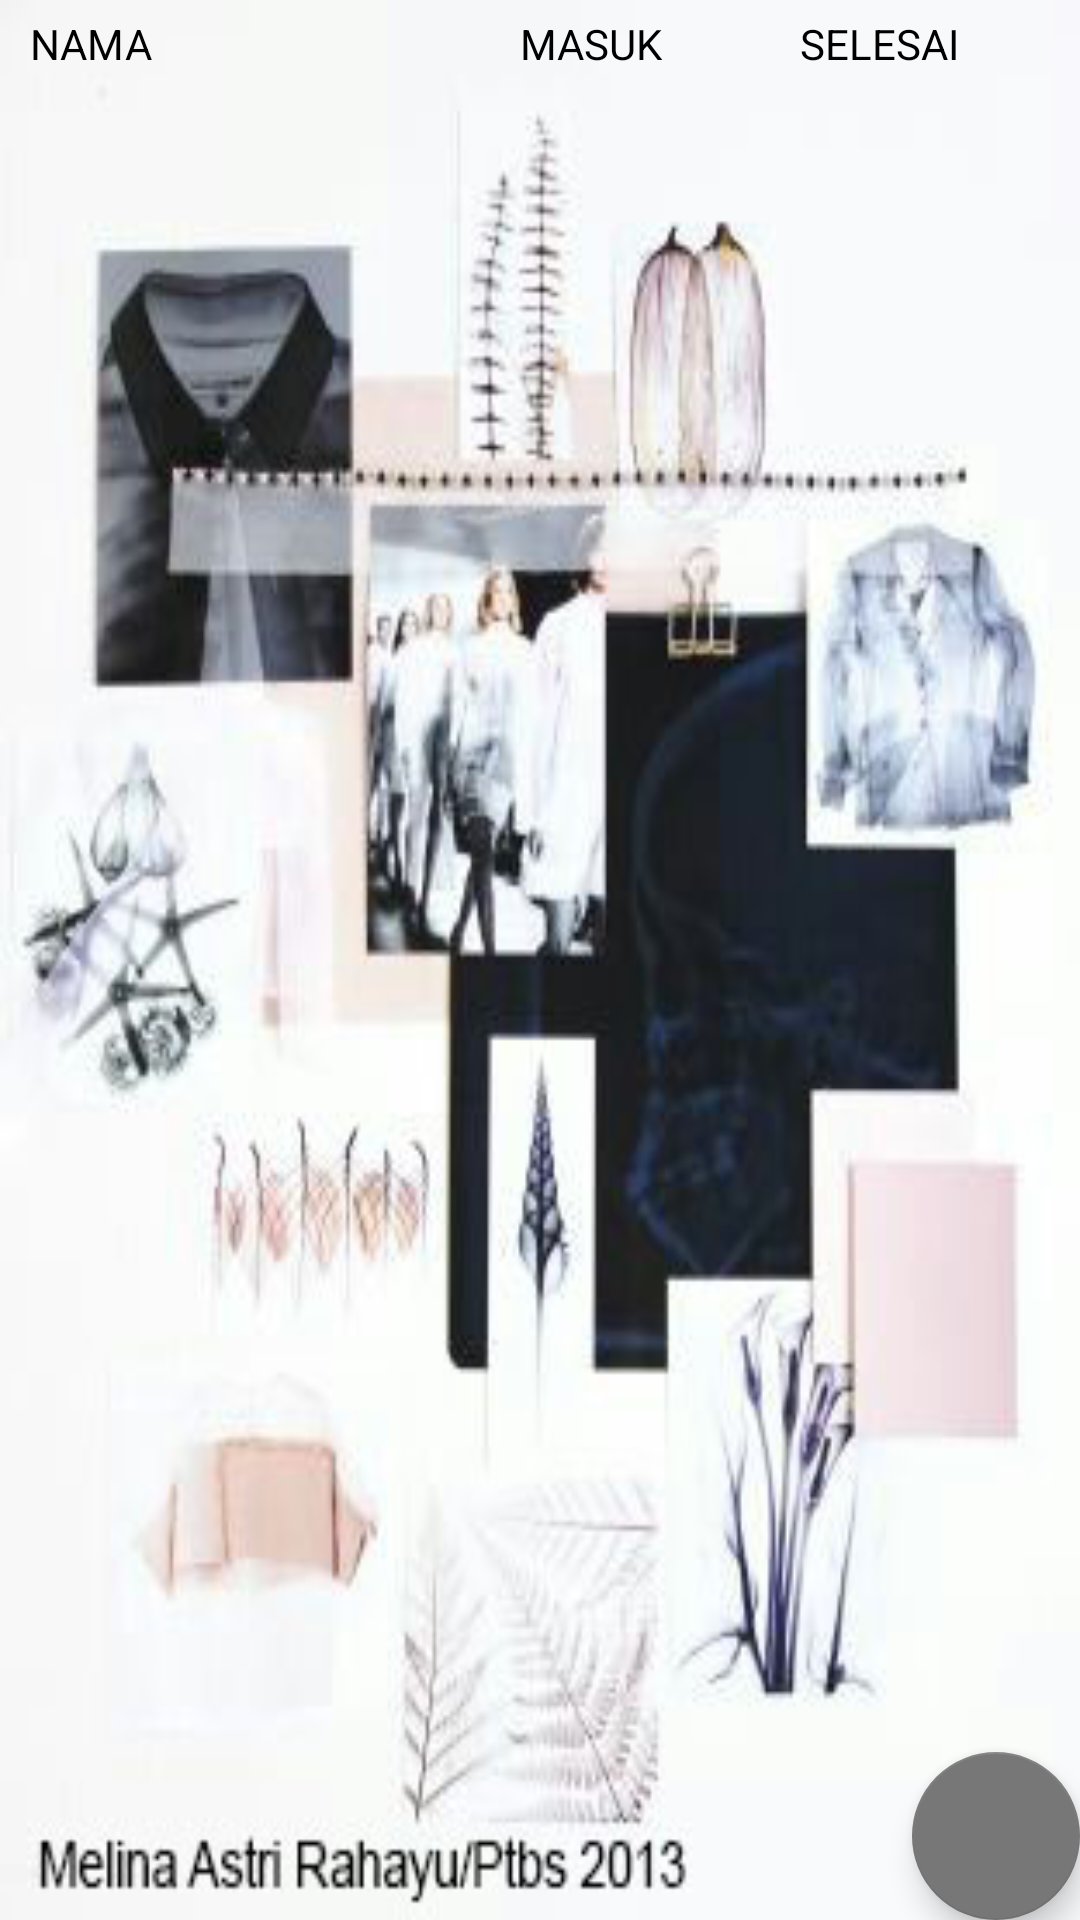

Android layout source for this screen:
<!-- AndroidManifest.xml: application theme AppTheme -->
<!-- res/layout/fragment_order_list.xml -->
<FrameLayout xmlns:android="http://schemas.android.com/apk/res/android"
    xmlns:tools="http://schemas.android.com/tools"
    android:layout_width="match_parent"
    android:layout_height="match_parent"
    xmlns:app="http://schemas.android.com/apk/res-auto"
    tools:context="com.circleline.modiste.fragments.OrderListFragment">

    <LinearLayout
        android:layout_width="match_parent"
        android:layout_height="match_parent"
        android:background="@drawable/background_1"
        android:orientation="vertical">
        <LinearLayout
            android:layout_width="match_parent"
            android:paddingTop="5dp"
            android:paddingBottom="5dp"
            android:layout_height="wrap_content"
            android:orientation="horizontal"
            android:paddingLeft="10dp"
            android:weightSum="3">
            <TextView
                android:text="NAMA"
                android:layout_width="match_parent"
                android:layout_height="wrap_content"
                android:textColor="#000000"
                android:layout_weight="0.8"/>

            <TextView
                android:text="MASUK"
                android:layout_width="match_parent"
                android:layout_height="wrap_content"
                android:textColor="#000000"
                android:layout_weight="1.1"/>

            <TextView
                android:text="SELESAI"
                android:layout_width="match_parent"
                android:layout_height="wrap_content"
                android:textColor="#000000"
                android:layout_weight="1.1"/>

        </LinearLayout>
            <ListView
                android:id="@+id/lsvw_order"
                android:layout_width="match_parent"
                android:layout_height="match_parent"
                />

    </LinearLayout>
    <android.support.design.widget.FloatingActionButton
        android:id="@+id/fab"
        android:layout_width="wrap_content"
        android:layout_height="wrap_content"
        android:layout_gravity="bottom|end"
        android:layout_margin="@dimen/fab_margin"
        app:srcCompat="@drawable/ic_add_black_24dp" />
</FrameLayout>
<!-- resources referenced by this layout -->
<resources>
  <!-- drawable background_1: jpg bitmap (drawable, 42955 bytes) -->
  <style name="AppTheme" parent="Theme.AppCompat.Light.DarkActionBar">
          
          <item name="colorPrimary">@color/colorPrimary</item>
          <item name="colorPrimaryDark">@color/colorPrimaryDark</item>
          <item name="colorAccent">@color/colorAccent</item>
      </style>
  <color name="colorPrimary">#999999</color>
  <color name="colorPrimaryDark">#555555</color>
  <color name="colorAccent">#777777</color>
</resources>
